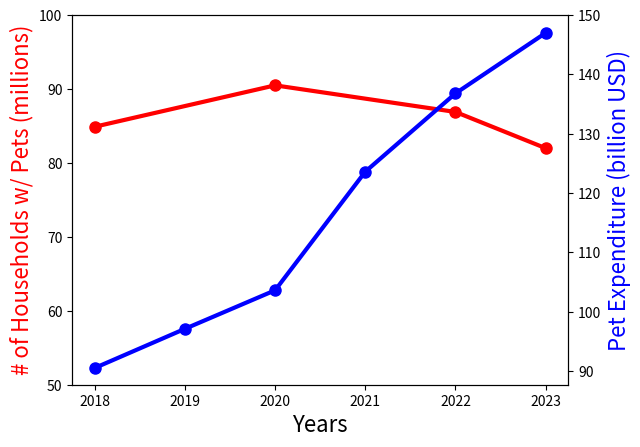

Generate this figure with matplotlib:
import numpy as np
import matplotlib.pyplot as plt

everyYear = [2018, 2019, 2020, 2021, 2022, 2023]
numOfHouseholdsWithPetsYears = [2018, 2020, 2022, 2023]

numOfHouseholdsWithPets = [84.9, 90.5, 86.9, 82]
petCareSpending = [90.5, 97.1, 103.6, 123.6, 136.8, 147]

fig, ax1 = plt.subplots()
ax2 = ax1.twinx()

ax1.plot(numOfHouseholdsWithPetsYears, numOfHouseholdsWithPets,
         color="red", marker="o", linewidth=3, markersize=8)
ax2.plot(everyYear, petCareSpending,
         color="blue", marker="o", linewidth=3, markersize=8)

ax1.set_xlabel("Years", fontsize=16)
ax1.set_ylabel("# of Households w/ Pets (millions)", color="red", fontsize=16)
ax1.set_yticks(np.arange(50,101,10))
ax2.set_ylabel("Pet Expenditure (billion USD)", color="blue", fontsize=16)
ax2.set_yticks(np.arange(90,151,10))

plt.show()
